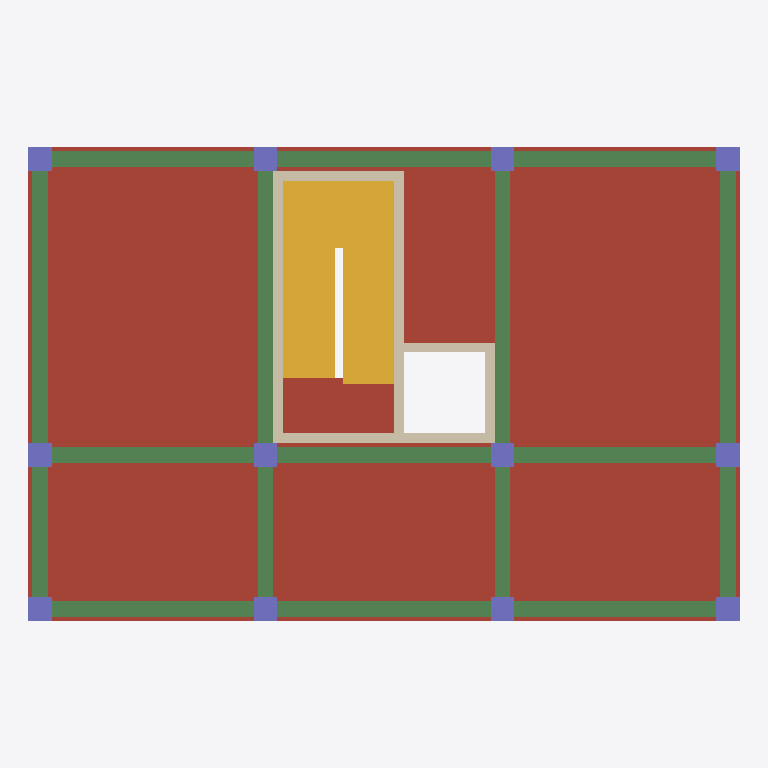
Plan cut of the same IFC building model at storey 'RF' (level 11.20 m, cut at 12.60 m), seen from above with north up, elements coloured by IFC class: 17 beams (green), 12 columns (violet), 7 walls (beige), 1 roof (red-brown), 1 stair (yellow). Cut surfaces are drawn darker.
Extent 18.0 m × 12.0 m × 11.4 m (x, y, z). Storeys (4): 1F at 0.00 m; 2F at 4.00 m; 3F at 7.60 m; RF at 11.20 m. Elements (115): 51 IfcBeam, 36 IfcColumn, 21 IfcWall, 4 IfcSlab, 3 IfcStair.

HEADER;
FILE_DESCRIPTION(('A01 R05 preliminary physical structural coordination; NOT FOR CONSTRUCTION'),'2;1');
FILE_NAME('A01_Structural_R05_ContinuousFrame.ifc','2026-09-12T12:54:39+00:00',('A01 research prototype'),('A01 research prototype'),'A01 regular-frame generator R05','A01 R05','');
FILE_SCHEMA(('IFC4'));
ENDSEC;
DATA;
#17=IFCPROJECT('2NGd9PaMDA7QdeTbYIVQz3',#5,'A01 Structural R05 - continuous main frame','New preliminary scheme. NOT ANALYSED / NOT CODE-APPROVED / NOT FOR CONSTRUCTION.',$,$,$,(#10),#16);
#21=IFCSITE('0jPq4DnSPB5PwMepRVHIfe',#5,'A01 Site','Simulated Taipei / Datong / Jianming site. Not a surveyed parcel.',$,#20,$,$,.ELEMENT.,$,$,$,$,$);
#25=IFCBUILDING('2FZW1CmPH7GAJWNDCK$h9I',#5,'A01 Structural Building','RC frame and adjoining core; independent preliminary structural scheme R05.',$,#24,$,$,.ELEMENT.,$,$,$);
#29=IFCBUILDINGSTOREY('3IXuT94jXEOfIxJFiYvHLa',#5,'1F',$,$,#28,$,$,.ELEMENT.,0.0);
#33=IFCBUILDINGSTOREY('2Wqm1RiEv2LfhzC3e4LtYo',#5,'2F',$,$,#32,$,$,.ELEMENT.,4.0);
#37=IFCBUILDINGSTOREY('21GNvNhe9BgOZfg4MKWp5Q',#5,'3F',$,$,#36,$,$,.ELEMENT.,7.6);
#41=IFCBUILDINGSTOREY('1$QcpuSaP9L8Vn7igt20YY',#5,'RF',$,$,#40,$,$,.ELEMENT.,11.2);
#2675=IFCSLAB('3gawzn89vD7v6xVwTckt1K',#5,'S-RF','PRELIMINARY GEOMETRY; requires structural design.',$,#2668,#2674,'S-RF',.ROOF.);
#2964=IFCSTAIR('2l_T9K5bH0297WxbTQsg5P',#5,'ST-3F-to-RF','U-turn reinforced-concrete stair; no railings or door leaves in structural scope.',$,#2963,$,'ST-3F',.HALF_TURN_STAIR.);
#1911=IFCBEAM('1OSYcTfIHC3vkFveLJUpCT',#5,'B-Y-A-23-RF','PRELIMINARY GEOMETRY; requires structural design.',$,#1900,#1910,'B-Y-A-23-RF',.BEAM.);
#2067=IFCBEAM('0jpngQS_H1pP5qk2CUzCQY',#5,'B-Y-D-23-RF','PRELIMINARY GEOMETRY; requires structural design.',$,#2056,#2066,'B-Y-D-23-RF',.BEAM.);
#1963=IFCBEAM('2uGPlYYED8h9yUJEyXCKUl',#5,'B-Y-B-23-RF','PRELIMINARY GEOMETRY; requires structural design.',$,#1952,#1962,'B-Y-B-23-RF',.BEAM.);
#2015=IFCBEAM('28k76CSJ1908nTUr7oTO0h',#5,'B-Y-C-23-RF','PRELIMINARY GEOMETRY; requires structural design.',$,#2004,#2014,'B-Y-C-23-RF',.BEAM.);
#1677=IFCBEAM('36YTRXDs5FWuJkhJvJSDXN',#5,'B-X-BC-1-RF','PRELIMINARY GEOMETRY; requires structural design.',$,#1666,#1676,'B-X-BC-1-RF',.BEAM.);
#1755=IFCBEAM('0NmALXEwPBuuGIkvRpdLDG',#5,'B-X-BC-2-RF','PRELIMINARY GEOMETRY; requires structural design.',$,#1744,#1754,'B-X-BC-2-RF',.BEAM.);
#1833=IFCBEAM('0M9Vp9R$r4Bg84tb2cwvoC',#5,'B-X-BC-3-RF','PRELIMINARY GEOMETRY; requires structural design.',$,#1822,#1832,'B-X-BC-3-RF',.BEAM.);
#1651=IFCBEAM('2c$RjOIsjDAR672W9ahEB$',#5,'B-X-AB-1-RF','PRELIMINARY GEOMETRY; requires structural design.',$,#1640,#1650,'B-X-AB-1-RF',.BEAM.);
#1703=IFCBEAM('2edxpz_I193f$_S_pbfwJb',#5,'B-X-CD-1-RF','PRELIMINARY GEOMETRY; requires structural design.',$,#1692,#1702,'B-X-CD-1-RF',.BEAM.);
#1729=IFCBEAM('3VZyAxnCT1VOChRWK0caTd',#5,'B-X-AB-2-RF','PRELIMINARY GEOMETRY; requires structural design.',$,#1718,#1728,'B-X-AB-2-RF',.BEAM.);
#1807=IFCBEAM('3I2RxUVG1Asu7mCMYCVaot',#5,'B-X-AB-3-RF','PRELIMINARY GEOMETRY; requires structural design.',$,#1796,#1806,'B-X-AB-3-RF',.BEAM.);
#1781=IFCBEAM('0RQr7a00f9yvP0P46FrX$H',#5,'B-X-CD-2-RF','PRELIMINARY GEOMETRY; requires structural design.',$,#1770,#1780,'B-X-CD-2-RF',.BEAM.);
#1859=IFCBEAM('1gQ93Ds0D4_Af2_i4I2uFo',#5,'B-X-CD-3-RF','PRELIMINARY GEOMETRY; requires structural design.',$,#1848,#1858,'B-X-CD-3-RF',.BEAM.);
#2413=IFCWALL('2K3NqGltn3lhdvkcROZEBs',#5,'SW-STAIR-W-3F','PRELIMINARY GEOMETRY; requires structural design.',$,#2406,#2412,'SW-STAIR-W-3F',.SHEAR.);
#2473=IFCWALL('2$XqIEpML258jSB7dqNAHG',#5,'SW-SHARED-STAIR-LIFT-3F','PRELIMINARY GEOMETRY; requires structural design.',$,#2466,#2472,'SW-SHARED-STAIR-LIFT-3F',.SHEAR.);
#1885=IFCBEAM('3tzuDXAAb7BhEP_lq4hZHR',#5,'B-Y-A-12-RF','PRELIMINARY GEOMETRY; requires structural design.',$,#1874,#1884,'B-Y-A-12-RF',.BEAM.);
#2041=IFCBEAM('3QbLAKmvf3DvgKWyw_GeeQ',#5,'B-Y-D-12-RF','PRELIMINARY GEOMETRY; requires structural design.',$,#2030,#2040,'B-Y-D-12-RF',.BEAM.);
#1937=IFCBEAM('1CnLU4Jzn20Q47i41fa0EK',#5,'B-Y-B-12-RF','PRELIMINARY GEOMETRY; requires structural design.',$,#1926,#1936,'B-Y-B-12-RF',.BEAM.);
#1989=IFCBEAM('2KtqEnq9b5eOZpZfRVzqFf',#5,'B-Y-C-12-RF','PRELIMINARY GEOMETRY; requires structural design.',$,#1978,#1988,'B-Y-C-12-RF',.BEAM.);
#2453=IFCWALL('3TIJQ8kWrDoBXVdnrUj0vf',#5,'SW-STAIR-N-3F','PRELIMINARY GEOMETRY; requires structural design.',$,#2446,#2452,'SW-STAIR-N-3F',.SHEAR.);
#2433=IFCWALL('0$AHHdFirFcuE7R_ayrkfY',#5,'SW-STAIR-S-3F','PRELIMINARY GEOMETRY; requires structural design.',$,#2426,#2432,'SW-STAIR-S-3F',.SHEAR.);
#2533=IFCWALL('1BtkFHip1D3Pz3SxkijX9k',#5,'SW-LIFT-E-3F','PRELIMINARY GEOMETRY; requires structural design.',$,#2526,#2532,'SW-LIFT-E-3F',.SHEAR.);
#2493=IFCWALL('1aUVPrp7D61O4JT4IHpkqH',#5,'SW-LIFT-S-3F','PRELIMINARY GEOMETRY; requires structural design.',$,#2486,#2492,'SW-LIFT-S-3F',.SHEAR.);
#2513=IFCWALL('0GjdWTnO12rP5E0_cwd5VI',#5,'SW-LIFT-N-3F','PRELIMINARY GEOMETRY; requires structural design.',$,#2506,#2512,'SW-LIFT-N-3F',.SHEAR.);
#523=IFCCOLUMN('3aPmTFCtH6ufIcjKbJtub4',#5,'C-A1-3F','PRELIMINARY GEOMETRY; requires structural design.',$,#516,#522,'C-A1-3F',.COLUMN.);
#543=IFCCOLUMN('2KSRbNk19D8gGwKVlp$YNi',#5,'C-A2-3F','PRELIMINARY GEOMETRY; requires structural design.',$,#536,#542,'C-A2-3F',.COLUMN.);
#563=IFCCOLUMN('2dqpG5bCLCsvDr4keXUhCD',#5,'C-A3-3F','PRELIMINARY GEOMETRY; requires structural design.',$,#556,#562,'C-A3-3F',.COLUMN.);
#723=IFCCOLUMN('1Voe7C8hz1YwgB3i87PAks',#5,'C-D2-3F','PRELIMINARY GEOMETRY; requires structural design.',$,#716,#722,'C-D2-3F',.COLUMN.);
#703=IFCCOLUMN('0KJ2zVSWPCngoj8Xx6AT_6',#5,'C-D1-3F','PRELIMINARY GEOMETRY; requires structural design.',$,#696,#702,'C-D1-3F',.COLUMN.);
#743=IFCCOLUMN('388HVqhQ92d8f3_AUAI_XS',#5,'C-D3-3F','PRELIMINARY GEOMETRY; requires structural design.',$,#736,#742,'C-D3-3F',.COLUMN.);
#583=IFCCOLUMN('11$FIa0mr7BwCiomSuPOhi',#5,'C-B1-3F','PRELIMINARY GEOMETRY; requires structural design.',$,#576,#582,'C-B1-3F',.COLUMN.);
#623=IFCCOLUMN('2G5dMhOyr0og0uKtXWdBMU',#5,'C-B3-3F','PRELIMINARY GEOMETRY; requires structural design.',$,#616,#622,'C-B3-3F',.COLUMN.);
#603=IFCCOLUMN('3t9K9byBf7yPwYNBeXjsBn',#5,'C-B2-3F','PRELIMINARY GEOMETRY; requires structural design.',$,#596,#602,'C-B2-3F',.COLUMN.);
#643=IFCCOLUMN('2nR$IWUKn9GgfytDhvjUaK',#5,'C-C1-3F','PRELIMINARY GEOMETRY; requires structural design.',$,#636,#642,'C-C1-3F',.COLUMN.);
#683=IFCCOLUMN('2q_Q7z8dL0KfCvvFNJdung',#5,'C-C3-3F','PRELIMINARY GEOMETRY; requires structural design.',$,#676,#682,'C-C3-3F',.COLUMN.);
#663=IFCCOLUMN('2aRo_v7wr8KQywNkXmzPlT',#5,'C-C2-3F','PRELIMINARY GEOMETRY; requires structural design.',$,#656,#662,'C-C2-3F',.COLUMN.);
ENDSEC;
